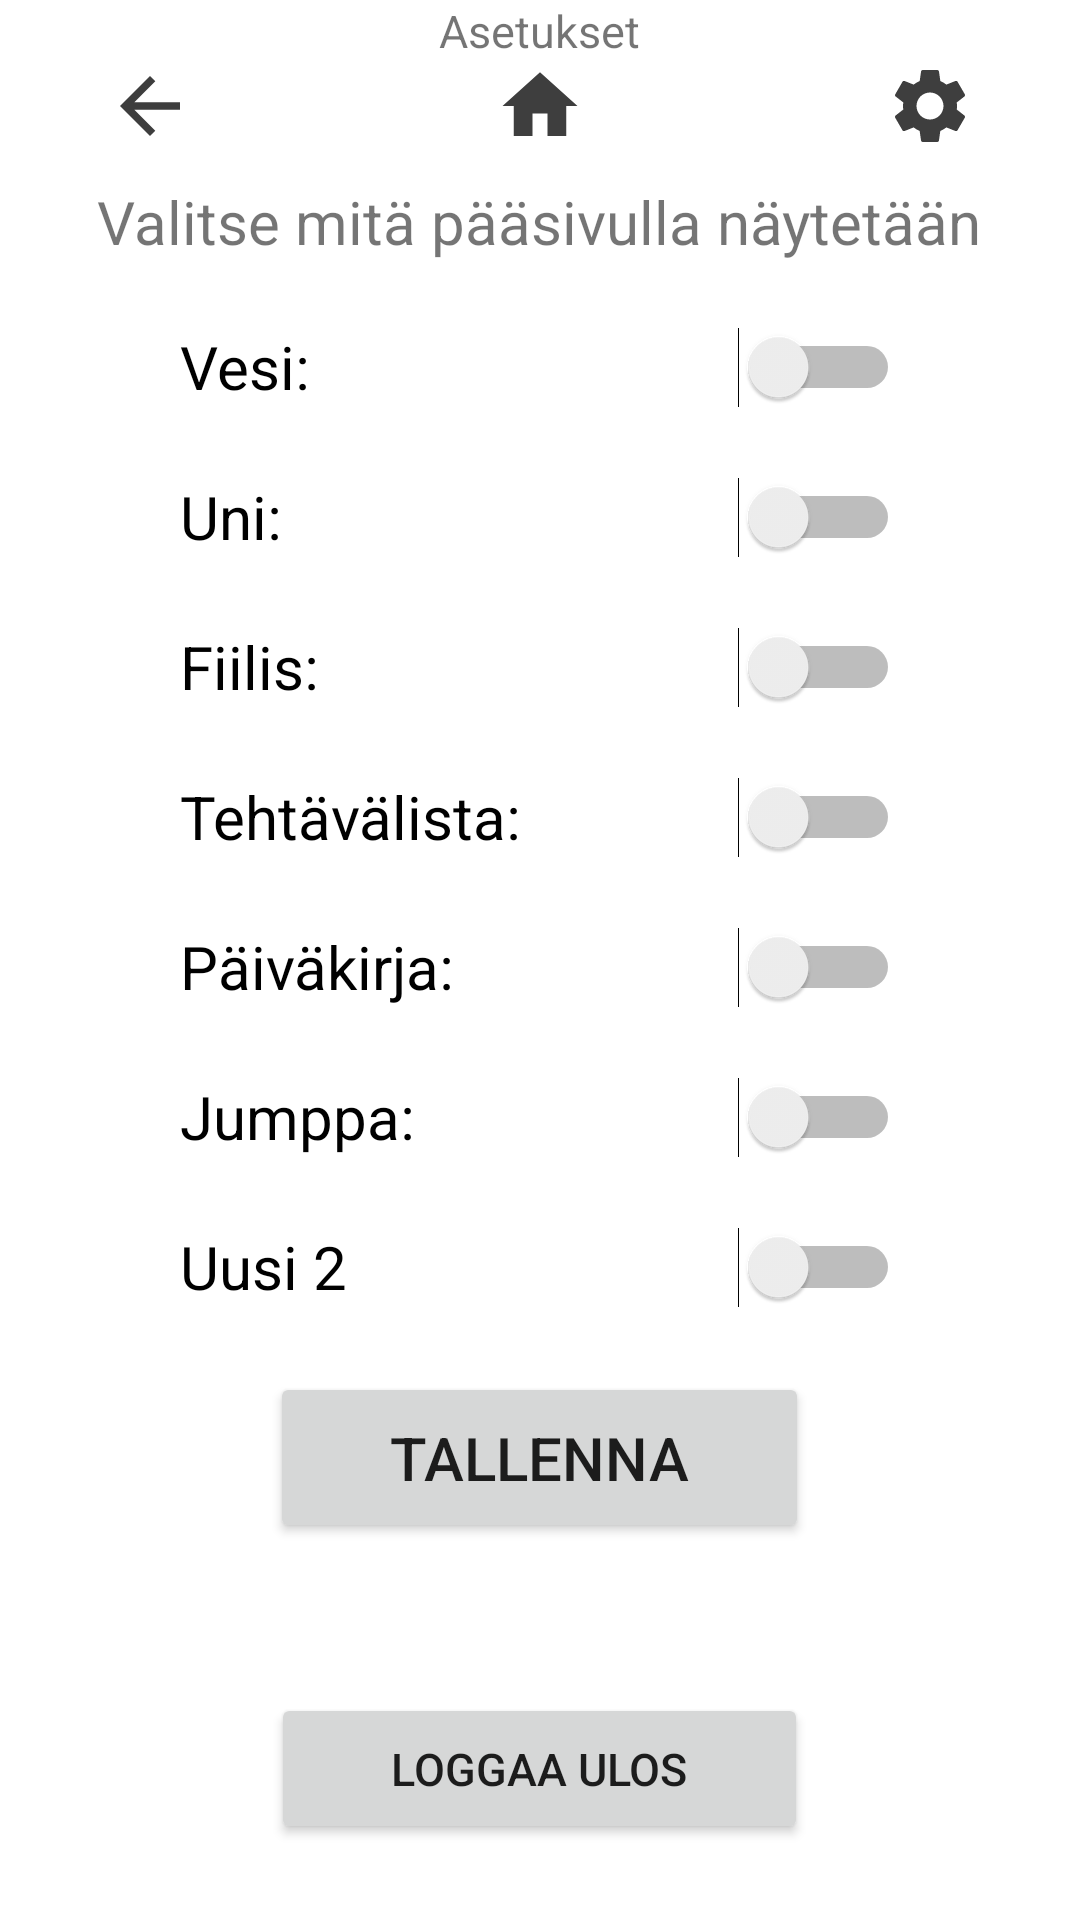

Produce the Android XML layout that renders to this screen, including the resource entries it uses.
<!-- AndroidManifest.xml: application theme Theme.MobiiliProjekti -->
<!-- res/layout/activity_main_asetukset.xml -->
<?xml version="1.0" encoding="utf-8"?>
<RelativeLayout xmlns:android="http://schemas.android.com/apk/res/android"
    xmlns:tools="http://schemas.android.com/tools"
    android:layout_width="match_parent"
    android:layout_height="match_parent"
    android:paddingHorizontal="10dp"
    tools:context=".MainAsetukset">

    <TextView
        android:id="@+id/otsikkoAsetukset"
        android:layout_width="wrap_content"
        android:layout_height="wrap_content"
        android:layout_centerHorizontal="true"
        android:text="@string/otsikkoAsetukset"
        android:textAlignment="center"
        android:textSize="15sp" />

    <LinearLayout
        android:id="@+id/valikko"
        android:layout_width="wrap_content"
        android:layout_height="wrap_content"
        android:layout_below="@id/otsikkoAsetukset"
        android:layout_centerHorizontal="true"
        android:background="@null"
        android:orientation="horizontal">

        <ImageButton
            android:id="@+id/takaisin"
            android:layout_width="30dp"
            android:layout_height="30dp"
            android:layout_marginStart="0dp"
            android:layout_marginTop="0dp"
            android:layout_marginEnd="0dp"
            android:background="@null"
            android:contentDescription="@string/takaisin"
            android:scaleType="fitCenter"
            android:src="@drawable/back"
            android:translationZ="10dp" />

        <ImageButton
            android:id="@+id/koti"
            android:layout_width="30dp"
            android:layout_height="30dp"
            android:layout_marginStart="100dp"
            android:layout_marginTop="0dp"
            android:layout_marginEnd="100dp"
            android:background="@null"
            android:contentDescription="@string/koti"
            android:scaleType="fitCenter"
            android:src="@drawable/home"
            android:translationZ="10dp" />

        <ImageButton
            android:id="@+id/asetukset"
            android:layout_width="30dp"
            android:layout_height="30dp"
            android:layout_marginStart="0dp"
            android:layout_marginTop="0dp"
            android:layout_marginEnd="0dp"
            android:background="@null"
            android:contentDescription="@string/asetukset"
            android:scaleType="fitCenter"
            android:src="@drawable/settings"
            android:translationZ="10dp" />

    </LinearLayout>

    <TextView
        android:id="@+id/asetuksetOhje"
        android:layout_width="wrap_content"
        android:layout_height="wrap_content"
        android:layout_below="@id/valikko"
        android:layout_centerHorizontal="true"
        android:layout_marginTop="10dp"
        android:text="@string/asetuksetohje"
        android:textSize="20sp" />

    <Switch
        android:id="@+id/switch1"
        android:layout_width="match_parent"
        android:layout_height="30dp"
        android:layout_below="@id/asetuksetOhje"
        android:layout_alignParentEnd="true"
        android:layout_marginTop="20dp"
        android:paddingHorizontal="50dp"
        android:text="Vesi:"
        android:textSize="20sp"
        tools:ignore="UseSwitchCompatOrMaterialXml" />

    <Switch
        android:id="@+id/switch2"
        android:layout_width="match_parent"
        android:layout_height="30dp"
        android:layout_below="@id/switch1"
        android:layout_alignParentEnd="true"
        android:layout_marginTop="20dp"
        android:paddingHorizontal="50dp"
        android:text="Uni:"
        android:textSize="20sp"
        tools:ignore="UseSwitchCompatOrMaterialXml" />

    <Switch
        android:id="@+id/switch3"
        android:layout_width="match_parent"
        android:layout_height="30dp"
        android:layout_below="@id/switch2"
        android:layout_alignParentEnd="true"
        android:layout_marginTop="20dp"
        android:paddingHorizontal="50dp"
        android:text="Fiilis:"
        android:textSize="20sp"
        tools:ignore="UseSwitchCompatOrMaterialXml" />
    <Switch
        android:id="@+id/switch4"
        android:layout_width="match_parent"
        android:layout_height="30dp"
        android:layout_below="@id/switch3"
        android:layout_alignParentEnd="true"
        android:layout_marginTop="20dp"
        android:paddingHorizontal="50dp"
        android:text="Tehtävälista:"
        android:textSize="20sp"
        tools:ignore="UseSwitchCompatOrMaterialXml" />
    <Switch
        android:id="@+id/switch5"
        android:layout_width="match_parent"
        android:layout_height="30dp"
        android:layout_below="@id/switch4"
        android:layout_alignParentEnd="true"
        android:layout_marginTop="20dp"
        android:paddingHorizontal="50dp"
        android:text="Päiväkirja:"
        android:textSize="20sp"
        tools:ignore="UseSwitchCompatOrMaterialXml" />

    <Switch
        android:id="@+id/switch6"
        android:layout_width="match_parent"
        android:layout_height="30dp"
        android:layout_below="@id/switch5"
        android:layout_alignParentEnd="true"
        android:layout_marginTop="20dp"
        android:paddingHorizontal="50dp"
        android:text="Jumppa:"
        android:textSize="20sp"
        tools:ignore="UseSwitchCompatOrMaterialXml" />

    <Switch
        android:id="@+id/switch7"
        android:layout_width="match_parent"
        android:layout_height="30dp"
        android:layout_below="@id/switch6"
        android:layout_alignParentEnd="true"
        android:layout_marginTop="20dp"
        android:paddingHorizontal="50dp"
        android:text="Uusi 2"
        android:textSize="20sp"
        tools:ignore="UseSwitchCompatOrMaterialXml" />

    <Button
        android:id="@+id/tallenna1"
        android:layout_width="wrap_content"
        android:layout_height="wrap_content"
        android:layout_below="@id/switch7"
        android:textSize="20sp"
        android:layout_centerHorizontal="true"
        android:layout_marginTop="20dp"
        android:paddingHorizontal="40dp"
        android:paddingVertical="15dp"
        android:text="@string/tallenna1" />

    <Button
        android:id="@+id/logout"
        android:layout_width="wrap_content"
        android:layout_height="wrap_content"
        android:layout_below="@id/tallenna1"
        android:layout_centerHorizontal="true"
        android:layout_marginTop="50dp"
        android:textSize="15sp"
        android:paddingHorizontal="40dp"
        android:paddingVertical="15dp"
        android:text="@string/logout" />

</RelativeLayout>
<!-- resources referenced by this layout -->
<resources>
  <!-- drawable back (drawable) -->
  <vector android:autoMirrored="true" android:height="30dp"
      android:tint="#3E3E3E" android:viewportHeight="24"
      android:viewportWidth="24" android:width="30dp" xmlns:android="http://schemas.android.com/apk/res/android">
      <path android:fillColor="@android:color/white" android:pathData="M20,11H7.83l5.59,-5.59L12,4l-8,8 8,8 1.41,-1.41L7.83,13H20v-2z"/>
  </vector>
  <!-- drawable home (drawable) -->
  <vector android:height="30dp" android:tint="#3E3E3E"
      android:viewportHeight="24" android:viewportWidth="24"
      android:width="30dp" xmlns:android="http://schemas.android.com/apk/res/android">
      <path android:fillColor="@android:color/white" android:pathData="M10,20v-6h4v6h5v-8h3L12,3 2,12h3v8z"/>
  </vector>
  <!-- drawable settings (drawable) -->
  <vector android:height="30dp" android:tint="#3E3E3E"
      android:viewportHeight="24" android:viewportWidth="24"
      android:width="30dp" xmlns:android="http://schemas.android.com/apk/res/android">
      <path android:fillColor="@android:color/white" android:pathData="M19.14,12.94c0.04,-0.3 0.06,-0.61 0.06,-0.94c0,-0.32 -0.02,-0.64 -0.07,-0.94l2.03,-1.58c0.18,-0.14 0.23,-0.41 0.12,-0.61l-1.92,-3.32c-0.12,-0.22 -0.37,-0.29 -0.59,-0.22l-2.39,0.96c-0.5,-0.38 -1.03,-0.7 -1.62,-0.94L14.4,2.81c-0.04,-0.24 -0.24,-0.41 -0.48,-0.41h-3.84c-0.24,0 -0.43,0.17 -0.47,0.41L9.25,5.35C8.66,5.59 8.12,5.92 7.63,6.29L5.24,5.33c-0.22,-0.08 -0.47,0 -0.59,0.22L2.74,8.87C2.62,9.08 2.66,9.34 2.86,9.48l2.03,1.58C4.84,11.36 4.8,11.69 4.8,12s0.02,0.64 0.07,0.94l-2.03,1.58c-0.18,0.14 -0.23,0.41 -0.12,0.61l1.92,3.32c0.12,0.22 0.37,0.29 0.59,0.22l2.39,-0.96c0.5,0.38 1.03,0.7 1.62,0.94l0.36,2.54c0.05,0.24 0.24,0.41 0.48,0.41h3.84c0.24,0 0.44,-0.17 0.47,-0.41l0.36,-2.54c0.59,-0.24 1.13,-0.56 1.62,-0.94l2.39,0.96c0.22,0.08 0.47,0 0.59,-0.22l1.92,-3.32c0.12,-0.22 0.07,-0.47 -0.12,-0.61L19.14,12.94zM12,15.6c-1.98,0 -3.6,-1.62 -3.6,-3.6s1.62,-3.6 3.6,-3.6s3.6,1.62 3.6,3.6S13.98,15.6 12,15.6z"/>
  </vector>
  <string name="asetukset">Asetukset</string>
  <string name="asetuksetohje">Valitse mitä pääsivulla näytetään</string>
  <string name="koti">Koti</string>
  <string name="logout">Loggaa ulos</string>
  <string name="otsikkoAsetukset">Asetukset</string>
  <string name="takaisin">Takaisin</string>
  <string name="tallenna1">Tallenna</string>
  <style name="Theme.MobiiliProjekti" parent="Theme.MaterialComponents.DayNight.DarkActionBar">
          
          <item name="colorPrimary">@color/napit</item>
          <item name="colorPrimaryVariant">@color/napit2</item>
          <item name="colorOnPrimary">@color/white</item>
          
          <item name="colorSecondary">@color/napit_yo</item>
          <item name="colorSecondaryVariant">@color/napit2_yo</item>
          <item name="colorOnSecondary">@color/black</item>
          
          <item name="android:statusBarColor" tools:targetApi="l">?attr/colorPrimaryVariant</item>
          
          <item name="android:windowAnimationStyle">@style/CustomActivityAnimation</item>
      </style>
  <color name="white">#FFFFFFFF</color>
  <color name="black">#FF000000</color>
  <style name="CustomActivityAnimation" parent="@android:style/Animation.Activity">
          <item name="android:activityOpenEnterAnimation">@anim/r_in</item>
          <item name="android:activityOpenExitAnimation">@anim/r_out</item>
          <item name="android:activityCloseEnterAnimation">@anim/l_in</item>
          <item name="android:activityCloseExitAnimation">@anim/l_out</item>
      </style>
</resources>
